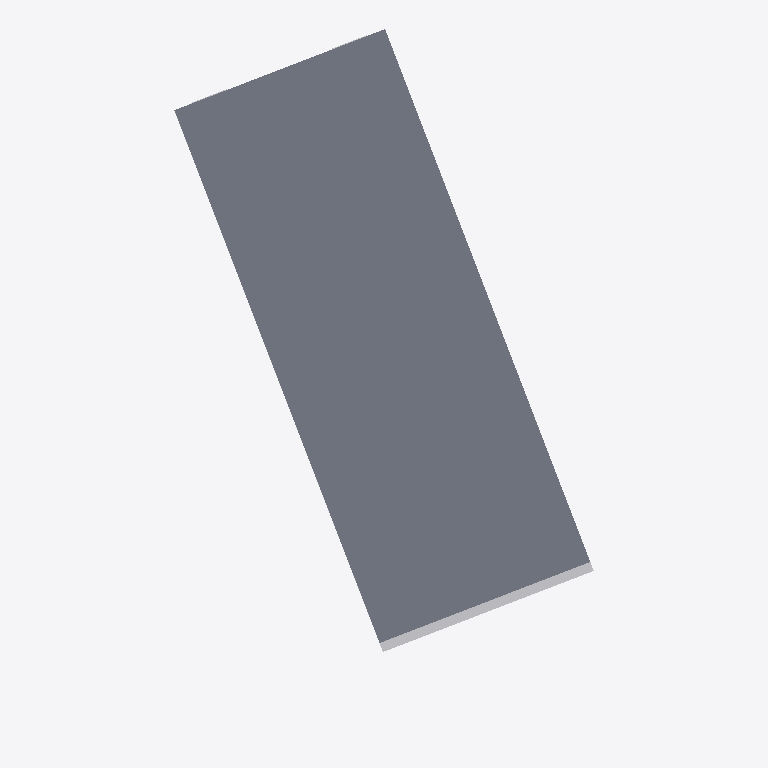
Plan cut of the same IFC building model at storey 'ROOF' (level 11.38 m, cut at 12.78 m), seen from above with north up, elements coloured by IFC class: 3 other elements (light grey), 1 slab (grey). Cut surfaces are drawn darker.
Extent 11.1 m × 18.8 m × 12.6 m (x, y, z). Storeys (5): GROUND FLOOR at 0.00 m; LEVEL 1 at 2.08 m; LEVEL 2 at 5.71 m; LEVEL 3 at 8.48 m; ROOF at 11.38 m. Elements (286): 241 IfcBuildingElementProxy, 40 IfcWall, 5 IfcSlab.

HEADER;
FILE_DESCRIPTION(('ViewDefinition [ReferenceView_V1.2]','RevitIdentifiers [ContentGUID: 059c44e3-9a83-460a-a74c-a5033d2447e8, VersionGUID: abc622d8-1a70-432e-a8fe-34e0313755ca, NumberOfSaves: 15]','CoordinateReference [CoordinateBase: Shared Coordinates]','ExchangeRequirement [Architecture]'),'2;1');
FILE_NAME('Brownstone.ifc','2026-06-21T04:19:11-05:00',(''),(''),'ODA SDAI 25.12','Autodesk Revit 26.0.4.409 (ENU) - IFC 26.0.4.409','');
FILE_SCHEMA(('IFC4'));
ENDSEC;
DATA;
#29=IFCPROJECT('2IXpuoU0551RM18OUWY0Tn',#18,'20180101',$,$,'6 Great Circle','',(#24),#14611);
#58=IFCSITE('2IXpuoU0551RM18OUWY0Tp',#18,'Default',$,$,#57,$,$,.ELEMENT.,(40,57,49,715881),(-72,-11,-6,-430664),0.0,$,$);
#34=IFCBUILDING('2IXpuoU0551RM18OUWY0Tm',#18,'',$,$,#32,$,'',.ELEMENT.,$,$,#33);
#37=IFCBUILDINGSTOREY('11lEH$vlb9BB9dd6KT1otj',#18,'GROUND FLOOR',$,'Level:OS Level Head_3/32 text',#36,$,'GROUND FLOOR',.ELEMENT.,-2.707168E-16);
#41=IFCBUILDINGSTOREY('2Vq_YGAGLFMRJnBWhd1TtM',#18,'LEVEL 1',$,'Level:OS Level Head_3/32 text',#40,$,'LEVEL 1',.ELEMENT.,2.0785394073486327);
#45=IFCBUILDINGSTOREY('11lEH$vlb9BB9dd6KT1oqZ',#18,'LEVEL 2',$,'Level:OS Level Head_3/32 text',#44,$,'LEVEL 2',.ELEMENT.,5.710093322753907);
#49=IFCBUILDINGSTOREY('11lEH$vlb9BB9dd6KT1oqu',#18,'LEVEL 3',$,'Level:OS Level Head_3/32 text',#48,$,'LEVEL 3',.ELEMENT.,8.483380439758301);
#53=IFCBUILDINGSTOREY('11lEH$vlb9BB9dd6KT1oqz',#18,'ROOF',$,'Level:OS Level Head_3/32 text',#52,$,'ROOF',.ELEMENT.,11.38390746459961);
#11940=IFCSLAB('11lEH$vlb9BB9dd6KT1r8n',#18,'Floor:Interior Floor Framing:5193849',$,'Floor:Interior Floor Framing',#11929,#11939,'5193849',.FLOOR.);
#5564=IFCBUILDINGELEMENTPROXY('11lEH$vlb9BB9dd6KT1oXM',#18,'5192222',$,$,#5554,#5563,'5192222',.NOTDEFINED.);
#2886=IFCBUILDINGELEMENTPROXY('11lEH$vlb9BB9dd6KT1okU',#18,'5192150',$,$,#2863,#2885,'5192150',.NOTDEFINED.);
#1299=IFCBUILDINGELEMENTPROXY('11lEH$vlb9BB9dd6KT1olL',#18,'5192093',$,$,#1276,#1298,'5192093',.NOTDEFINED.);
ENDSEC;
